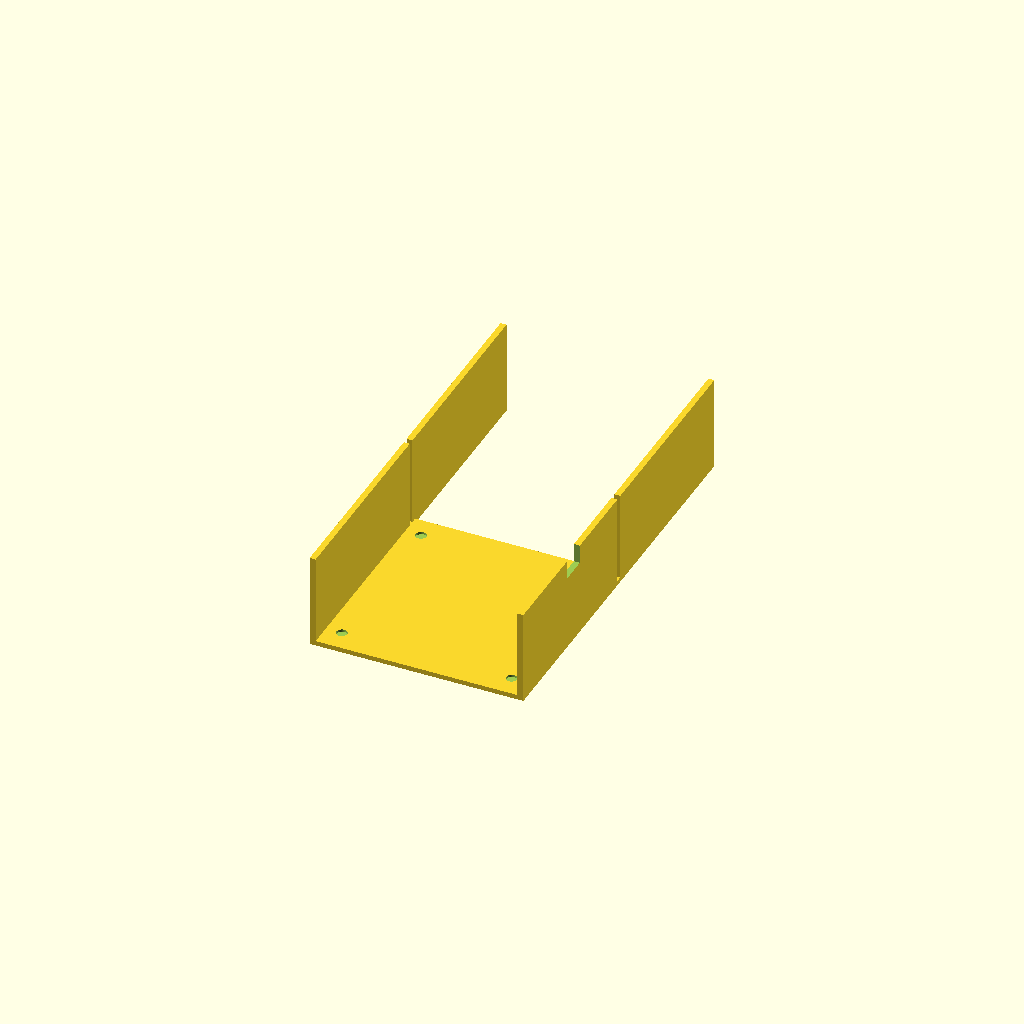
Cell 1: rendered with the file's own defaults.
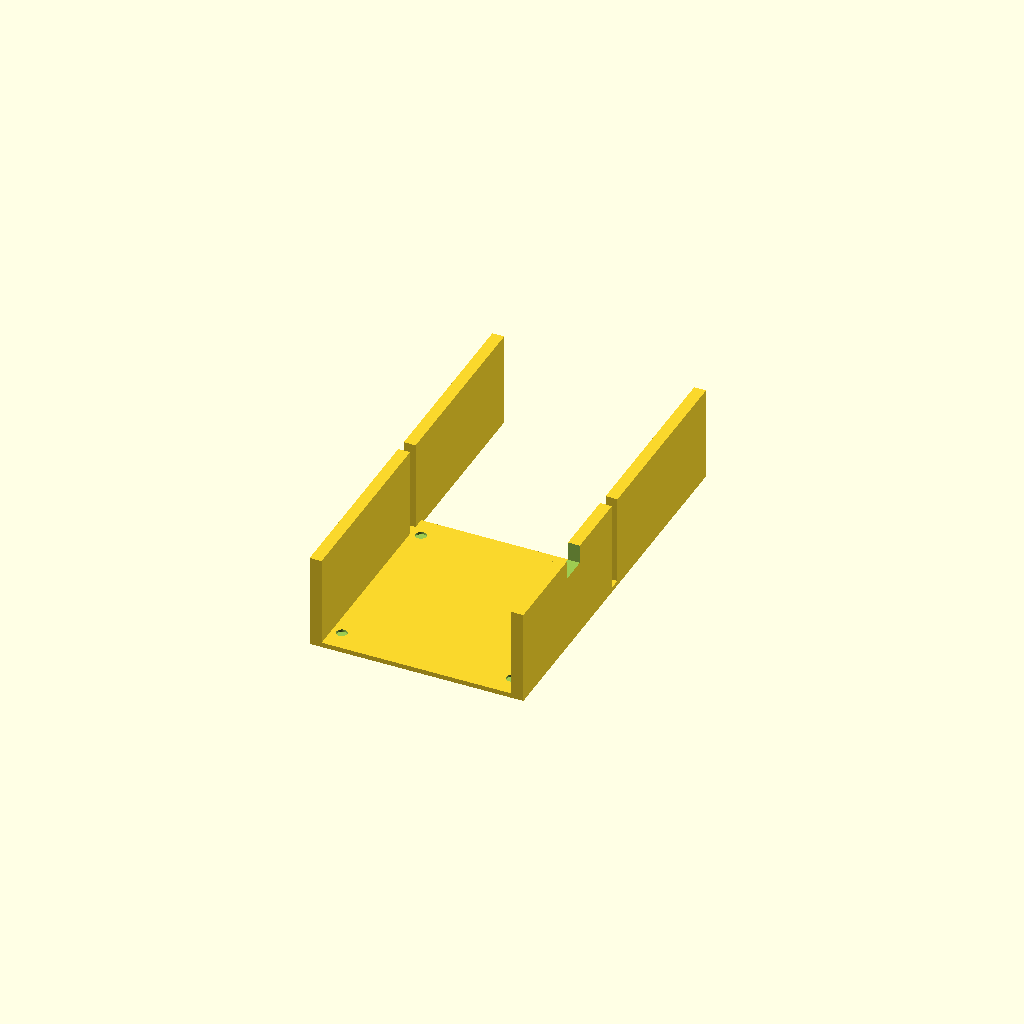
Cell 2 — wall_t set to 5, the other parameters unchanged.
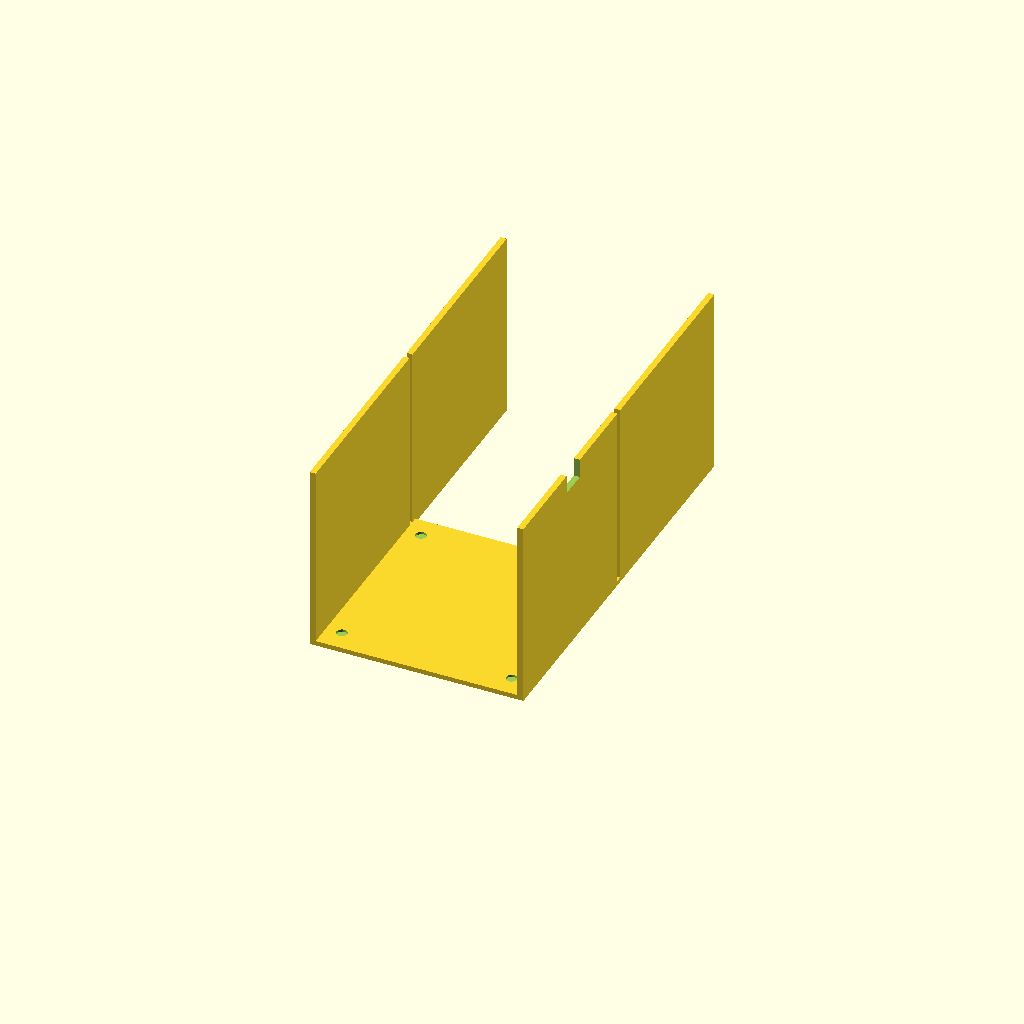
Cell 3: box_h = 80 (everything else at default).
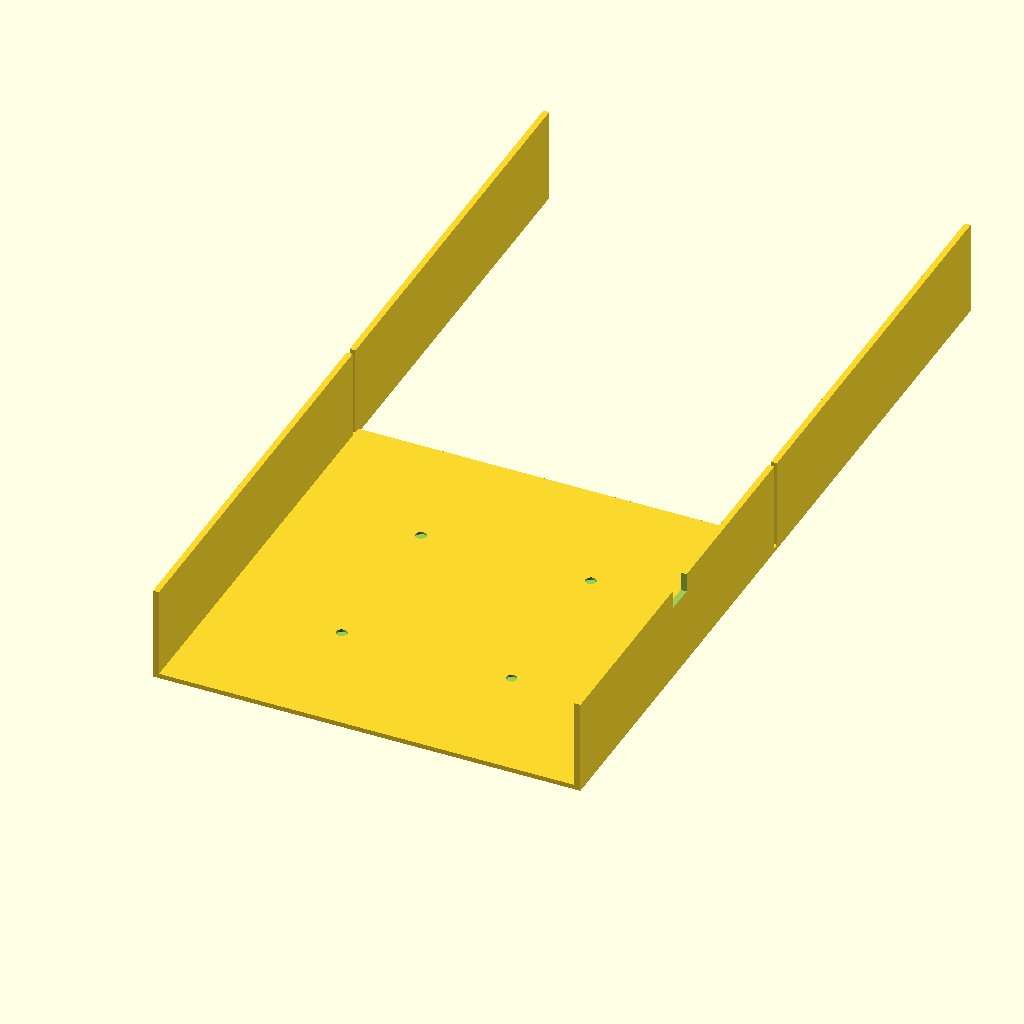
Cell 4: outer_w = 180 (everything else at default).
One fixed orthographic camera (rotation 55°, 0°, 25°; colour scheme Cornfield) for every cell.
The OpenSCAD source (bench/results/gpu-v8-g6/code/scadcoder-v8/stirrer_fan_housing_s4_a1.scad):
// Magnetic stirrer housing - upside-down open box over a 80 mm PC fan
// Print orientation: closed top plate on the bed (z = 0), walls rise to z = 40

// ---------------- Parameters ----------------
plate_t      = 2;     // top plate thickness (mm)
wall_t       = 2.5;   // wall thickness (mm)
box_h        = 40;    // outer height of walls (mm)
outer_w      = 90;    // outer size in X and Y (mm)
hole_d       = 4.5;   // M4 screw hole diameter (mm)
hole_pitch   = 71.5;  // square pattern pitch of screw holes (mm)
notch_w      = 12;    // cable notch width (mm)
notch_bottom = 8;     // notch depth from open edge (mm), i.e. z = 32 to 40
eps          = 0.5;   // cutter overshoot past faces (mm)

$fn = 64;

// ---------------- Model ----------------
difference() {
    // Main box body
    union() {
        // Top plate (closed top, fan facing down)
        translate([-outer_w/2, -outer_w/2, 0])
            cube([outer_w, outer_w, plate_t]);

        // Four walls rising from the plate to z = box_h
        for (sx = [-1, 1], sy = [-1, 1])
            translate([sx > 0 ? outer_w/2 - wall_t : -outer_w/2,
                       sy > 0 ? outer_w/2 - wall_t : -outer_w/2,
                       0])
                cube([wall_t, outer_w - 2*wall_t, box_h]);
    }

    // Four M4 screw holes through the top plate, centred on the plate
    for (i = [0 : 3])
        translate([(i < 2 ? -hole_pitch/2 : hole_pitch/2),
                   (i % 2 ? -hole_pitch/2 : hole_pitch/2),
                   plate_t/2])
            cylinder(d = hole_d, h = plate_t + eps);

    // Cable notch in one wall, centred along the wall, z = 32 to 40
    translate([0, -notch_w/2, box_h - notch_bottom])
        cube([outer_w - 2*wall_t, notch_w, notch_bottom + eps]);
}
Parameter table extracted from the source (name, type, default, range or options):
plate_t: number, default 2
wall_t: number, default 2.5
box_h: number, default 40
outer_w: number, default 90
hole_d: number, default 4.5
hole_pitch: number, default 71.5
notch_w: number, default 12
notch_bottom: number, default 8
eps: number, default 0.5
